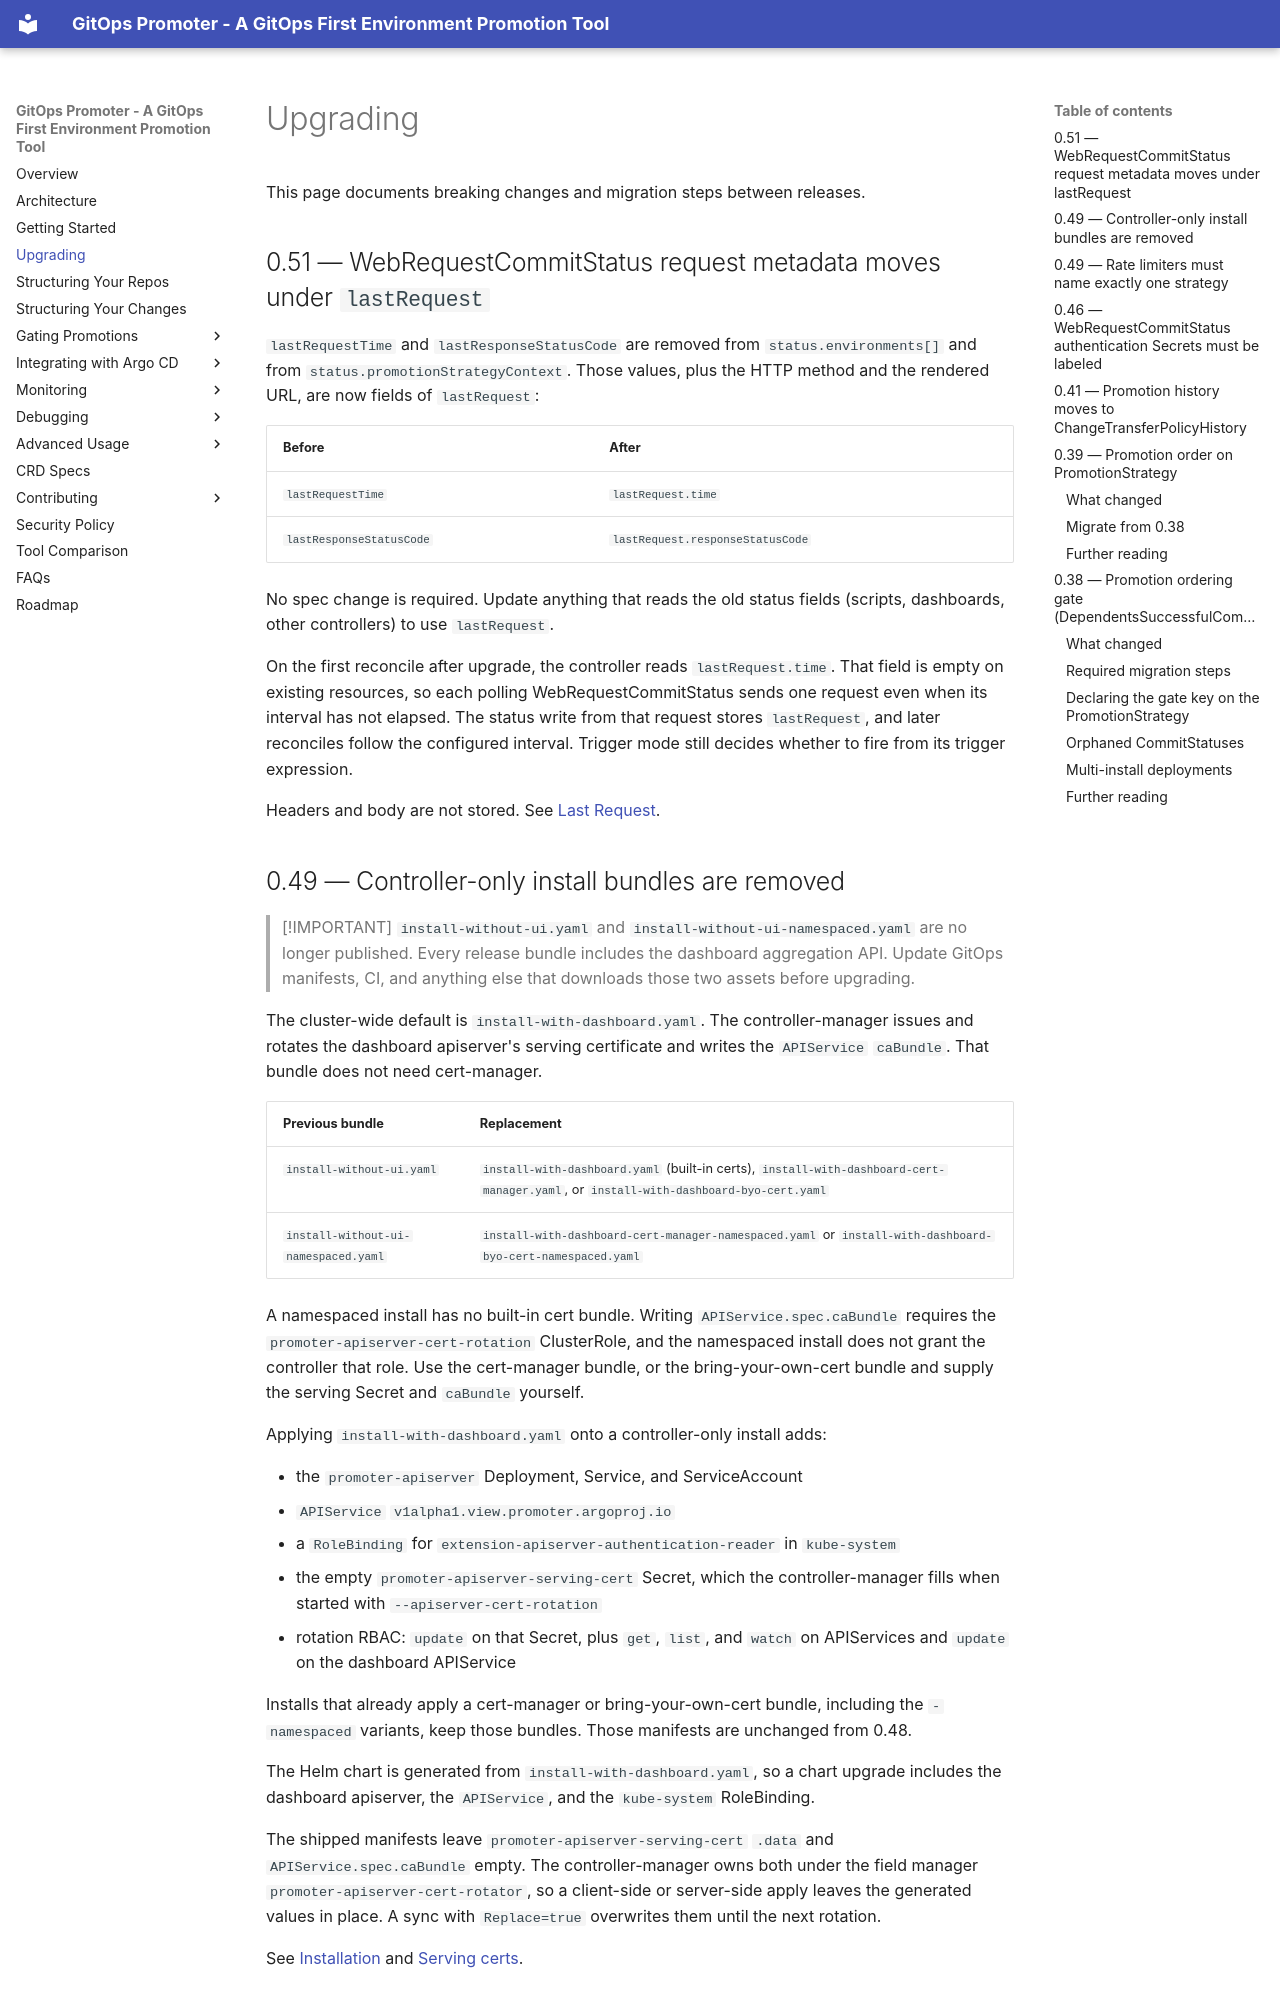

repository: argoproj-labs/gitops-promoter · page: upgrading/index.html · generator: mkdocs

# Upgrading

This page documents breaking changes and migration steps between releases.

## 0.51 — WebRequestCommitStatus request metadata moves under `lastRequest`

`lastRequestTime` and `lastResponseStatusCode` are removed from `status.environments[]` and from
`status.promotionStrategyContext`. Those values, plus the HTTP method and the rendered URL, are now
fields of `lastRequest`:

| Before | After |
| --- | --- |
| `lastRequestTime` | `lastRequest.time` |
| `lastResponseStatusCode` | `lastRequest.responseStatusCode` |

No spec change is required. Update anything that reads the old status fields (scripts, dashboards, other
controllers) to use `lastRequest`.

On the first reconcile after upgrade, the controller reads `lastRequest.time`. That field is empty on
existing resources, so each polling WebRequestCommitStatus sends one request even when its interval has
not elapsed. The status write from that request stores `lastRequest`, and later reconciles follow the
configured interval. Trigger mode still decides whether to fire from its trigger expression.

Headers and body are not stored. See
[Last Request](gating-promotions/built-in-gates/web-request-commit-status/index.md#last-request-lastrequest).
